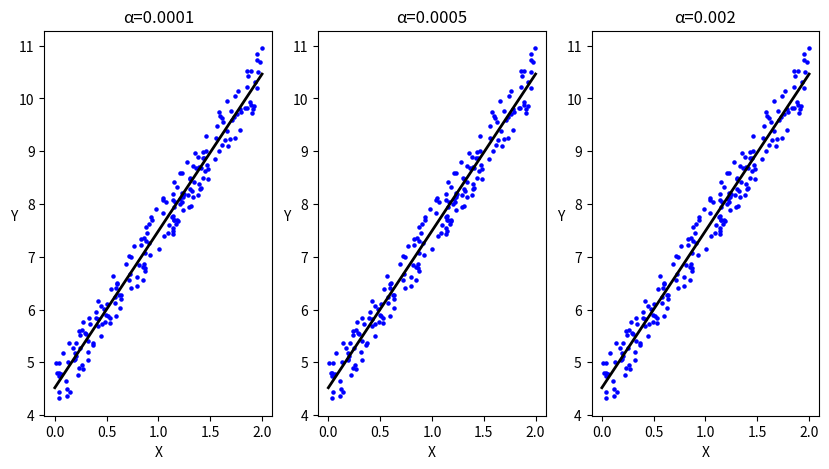

Reproduce this figure in Python. (Note: this script raises an exception after producing the figure.)
#coding:utf-8
import numpy as np
#导入操作系统
import os
#画图
#%matplotlib inline
from mpl_toolkits import mplot3d
import matplotlib.pyplot as plt
#导入warnings包，利用过滤器来实现忽略警告语句。
import warnings
warnings.filterwarnings(action="ignore",message="^internal gelsd")
# 利用随机数种子，每次生成的随机数相同
np.random.seed(1)

#保存图片
PROJECT_ROOT_DIR="."
MODEL_ID="linear_models"
def save_pic(pic_id):
    path = os.path.join(PROJECT_ROOT_DIR,"image",MODEL_ID,pic_id+".png")
    print("SAVE PICTURE",pic_id)
    plt.savefig(path,format="png")

#绘图
def draw_pic(X,Y,eta,res,num):
    plt.subplot(num)
    plt.scatter(X,Y,c ="blue",s=5)#画散点图
    plt.ylabel("Y",rotation=0)
    plt.xlabel("X")
    plt.title("α={}".format(eta))
    predict_x = np.arange(0, 3)
    predict_y = res[0] + res[1] * predict_x
    plt.plot(predict_x, predict_y,"k-",linewidth=2)


#BatchGradinetDescent
#计算代价函数
def cost_function(x,y,theta,m):
    cost = np.sum((x.dot(theta)-y)**2)
    return cost/(2*m)
#计算梯度
def gradient(x,y,theta):
    grad = np.empty(len(theta))
    grad[0] = np.sum(x.dot(theta)-y)
    r_x = x[:,1]
    for i in range(1,len(theta)):
        grad[i] = np.transpose(x.dot(theta) - y).dot(r_x)
    return grad.reshape([2,1])
#梯度下降
def gradient_descent(x,y,theta,a,m):
    while True:
        old_theta = theta
        grad  = gradient(x,y,theta)
        theta = theta - a * grad
        if abs(cost_function(x,y,old_theta,m)-cost_function(x,y,theta,m)) < 1e-15:
            break
    return theta

if __name__ == '__main__':
    #创建数据
    np.random.seed(0)
    X = 2*np.random.rand(200,1)#100行数据
    Y = 4+3*X+np.random.rand(200,1)
    m=200
    #plt.scatter(X,Y,c ="black",s=10)
    # X转化为矩阵方便后面的的计算 ones生成全1的数组，c_按行拼接
    new_X = np.c_[np.ones((m, 1)), X]
    theta = np.random.randn(2,1)

    #绘图结果
    plt.figure(figsize=(10,5))
    res = gradient_descent(new_X,Y,theta,0.0001,m)
    draw_pic(X,Y,0.0001,res,131)
    res = gradient_descent(new_X, Y, theta, 0.0005, m)
    draw_pic(X, Y, 0.0005, res, 132)
    res = gradient_descent(new_X, Y, theta, 0.002, m)
    draw_pic(X, Y, 0.002, res, 133)
    save_pic("batchGradientDescent_result")
    plt.show()
